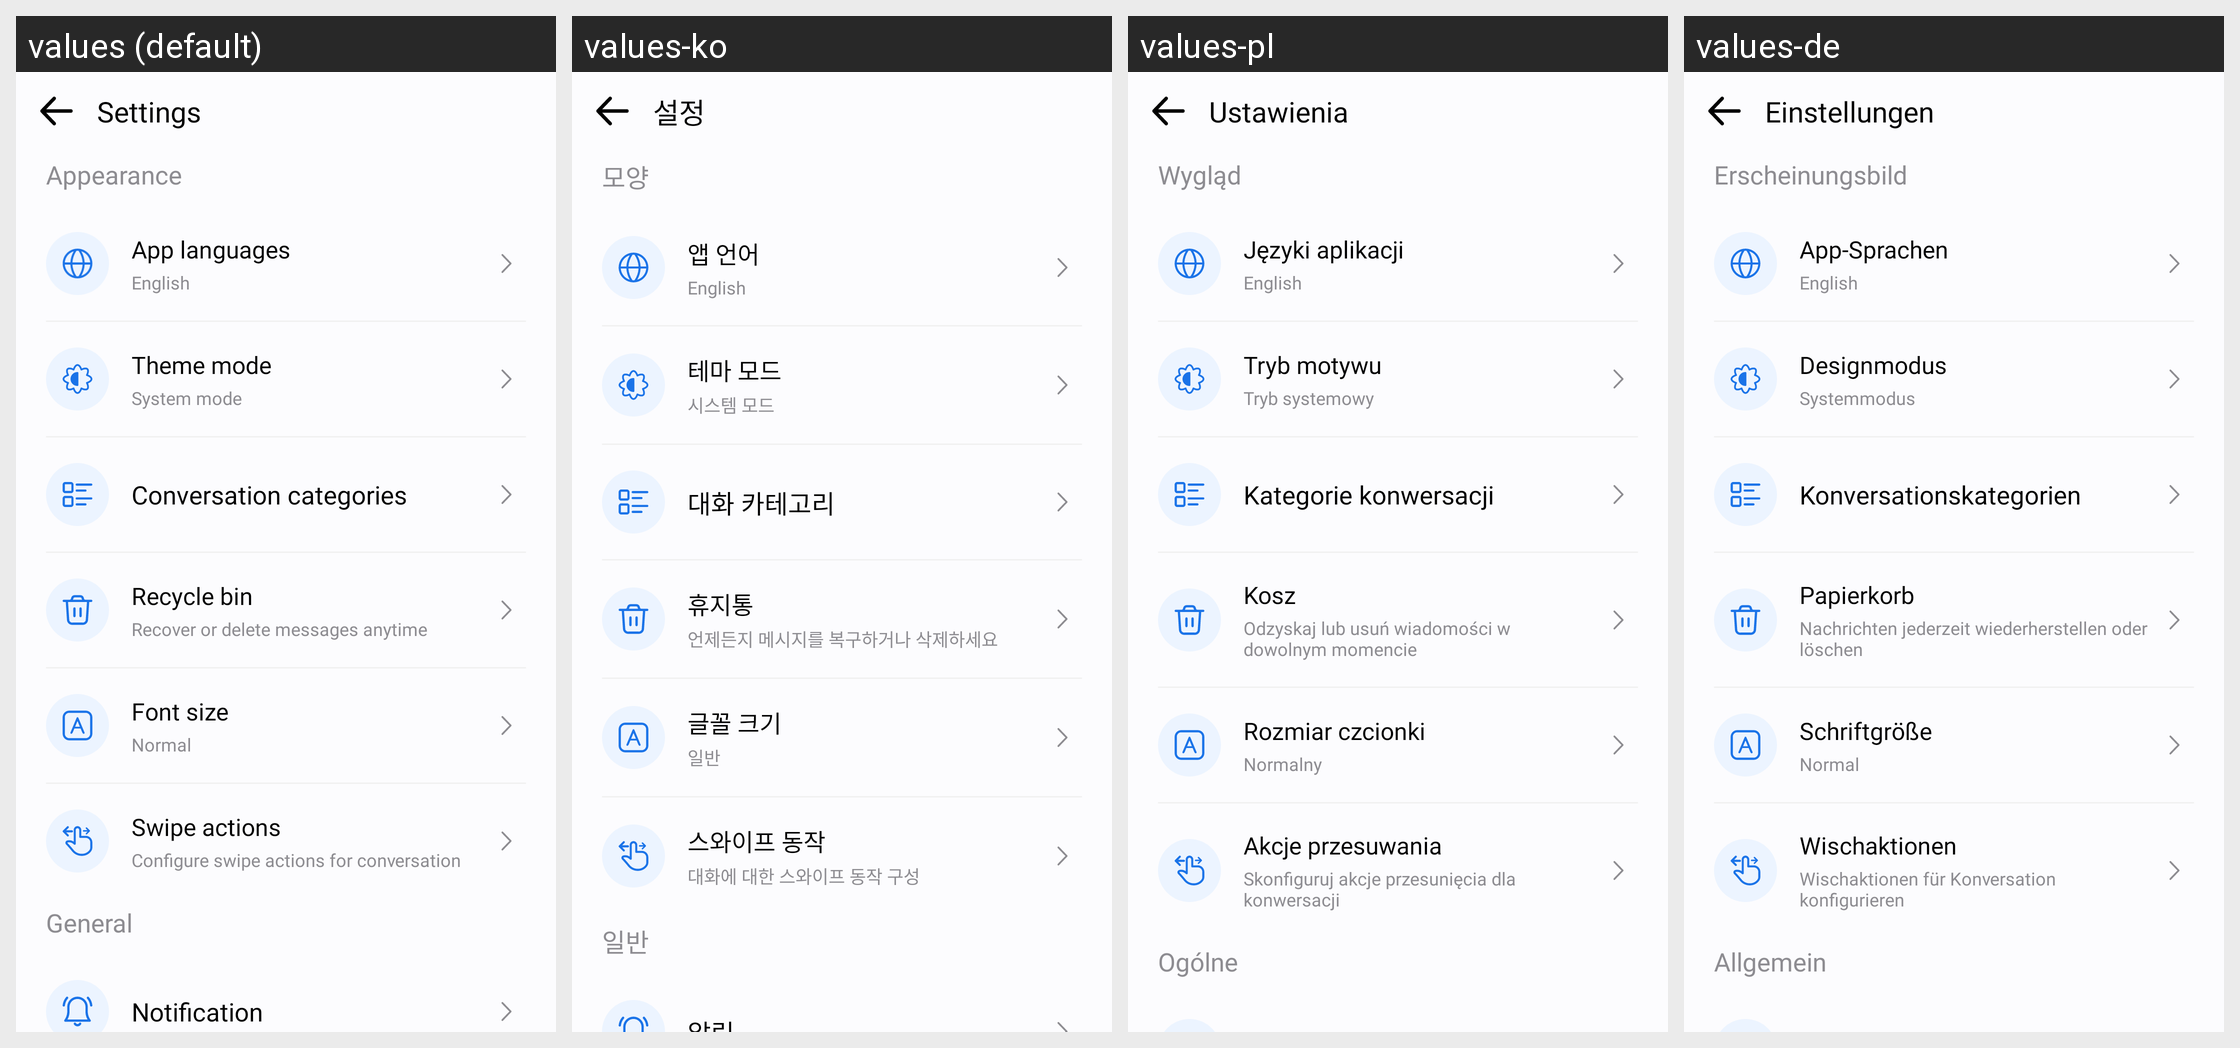

Strings drawn on this Android screen and how each of the app's shown locales translates them:
Android screen res/layout/activity_settings.xml rendered under 4 locales, left to right: values (default), values-ko, values-pl, values-de. Device: Nexus 5 (rendered at 1080×1920; each locale shown at half size, 540×960, under a caption strip naming it); theme Theme.MyApplication.
Other locales in the repository, not shown: values-af, values-ar, values-bn, values-es, values-fil, values-fr, values-hi, values-in, values-it, values-ja, values-pt, values-ru, values-th, values-tr, values-uk, values-vi, values-zh.
Strings drawn on this screen, with the default value and each locale's value (text and hints the layout hard-codes, and strings that could not be matched under every locale, appear in the picture but are not listed):

settings
  values: Settings
  values-ko: 설정
  values-pl: Ustawienia
  values-de: Einstellungen

appearance
  values: Appearance
  values-ko: 모양
  values-pl: Wygląd
  values-de: Erscheinungsbild

app_languages
  values: App languages
  values-ko: 앱 언어
  values-pl: Języki aplikacji
  values-de: App-Sprachen

subtext_english
  values: English
  values-ko: English  [not translated; the default value is used]
  values-pl: English  [not translated; the default value is used]
  values-de: English  [not translated; the default value is used]

theme_mode
  values: Theme mode
  values-ko: 테마 모드
  values-pl: Tryb motywu
  values-de: Designmodus

system_mode
  values: System mode
  values-ko: 시스템 모드
  values-pl: Tryb systemowy
  values-de: Systemmodus

conversation_categories
  values: Conversation categories
  values-ko: 대화 카테고리
  values-pl: Kategorie konwersacji
  values-de: Konversationskategorien

recycle_bin
  values: Recycle bin
  values-ko: 휴지통
  values-pl: Kosz
  values-de: Papierkorb

recover_or_delete_messages_anytime
  values: Recover or delete messages anytime
  values-ko: 언제든지 메시지를 복구하거나 삭제하세요
  values-pl: Odzyskaj lub usuń wiadomości w dowolnym momencie
  values-de: Nachrichten jederzeit wiederherstellen oder löschen

font_size
  values: Font size
  values-ko: 글꼴 크기
  values-pl: Rozmiar czcionki
  values-de: Schriftgröße

normal
  values: Normal
  values-ko: 일반
  values-pl: Normalny
  values-de: Normal

swipe_actions
  values: Swipe actions
  values-ko: 스와이프 동작
  values-pl: Akcje przesuwania
  values-de: Wischaktionen

configure_swipe_actions_for_conversation
  values: Configure swipe actions for conversation
  values-ko: 대화에 대한 스와이프 동작 구성
  values-pl: Skonfiguruj akcje przesunięcia dla konwersacji
  values-de: Wischaktionen für Konversation konfigurieren

general
  values: General
  values-ko: 일반
  values-pl: Ogólne
  values-de: Allgemein
